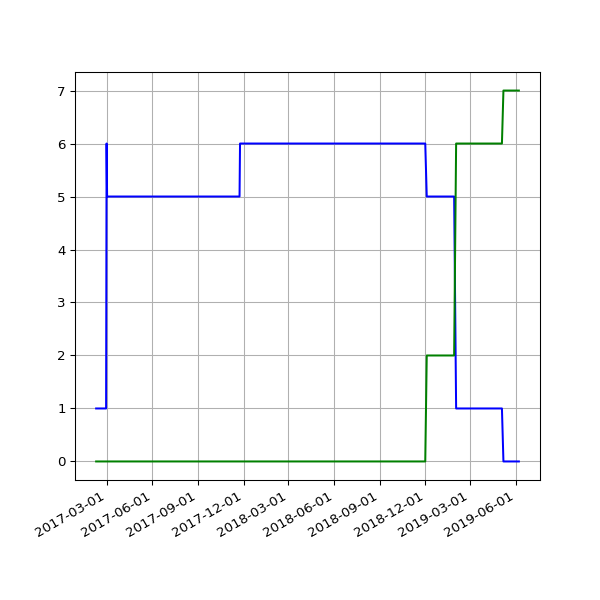

The file beside this chart, header and first rows:
date, 2.02, 2.03
2017-02-08 04:49:46 +0000, 1, 
2017-02-09 04:49:31 +0000, 1, 
2017-02-10 04:55:27 +0000, 1, 
2017-02-11 04:51:59 +0000, 1, 
2017-02-12 04:46:02 +0000, 1, 
2017-02-13 04:47:32 +0000, 1, 
2017-02-15 04:49:13 +0000, 1, 
2017-02-16 04:44:15 +0000, 1, 
2017-02-17 04:48:38 +0000, 1, 
2017-02-18 04:48:50 +0000, 1, 
2017-02-20 04:50:36 +0000, 1, 
2017-02-21 04:48:43 +0000, 1, 
2017-02-22 04:53:26 +0000, 1, 
2017-02-23 04:51:52 +0000, 1, 
2017-02-24 04:55:32 +0000, 1, 
2017-02-25 04:51:25 +0000, 1, 
2017-02-26 04:48:39 +0000, 1, 
2017-02-27 04:51:52 +0000, 1, 
2017-02-28 04:54:52 +0000, 1, 
2017-03-01 04:56:47 +0000, 6, 
2017-03-02 04:52:09 +0000, 5, 
2017-03-03 04:50:16 +0000, 5, 
2017-03-04 04:52:18 +0000, 5, 
2017-03-05 05:53:50 +0000, 5, 
2017-03-06 04:50:07 +0000, 5, 
2017-03-07 04:53:22 +0000, 5, 
2017-03-08 04:52:15 +0000, 5, 
2017-03-09 04:56:14 +0000, 5, 
2017-03-10 05:12:14 +0000, 5, 
2017-03-11 04:48:35 +0000, 5, 
2017-03-12 04:50:46 +0000, 5, 
2017-03-13 04:50:53 +0000, 5, 
2017-03-14 04:54:45 +0000, 5, 
2017-03-15 05:06:17 +0000, 5, 
2017-03-16 04:54:40 +0000, 5, 
2017-03-17 04:55:36 +0000, 5, 
2017-03-18 05:20:46 +0000, 5, 
2017-03-19 04:50:40 +0000, 5, 
2017-03-20 04:49:47 +0000, 5, 
2017-03-21 04:49:18 +0000, 5, 
2017-03-22 04:52:30 +0000, 5, 
2017-03-23 05:09:15 +0000, 5, 
2017-03-24 04:52:10 +0000, 5, 
2017-03-25 04:48:52 +0000, 5, 
2017-03-26 04:50:08 +0100, 5, 
2017-03-27 04:56:38 +0100, 5, 
2017-03-28 04:56:11 +0100, 5, 
2017-03-29 05:47:37 +0100, 5, 
2017-03-30 05:00:36 +0100, 5, 
2017-03-31 05:07:39 +0100, 5, 
2017-04-01 04:57:30 +0100, 5, 
2017-04-02 04:57:21 +0100, 5, 
2017-04-03 04:58:56 +0100, 5, 
2017-04-04 04:56:33 +0100, 5, 
2017-04-05 04:56:08 +0100, 5, 
2017-04-06 04:59:05 +0100, 5, 
2017-04-07 04:57:54 +0100, 5, 
2017-04-08 04:55:56 +0100, 5, 
2017-04-09 04:57:11 +0100, 5, 
2017-04-10 04:55:46 +0100, 5, 
... 366 more rows
